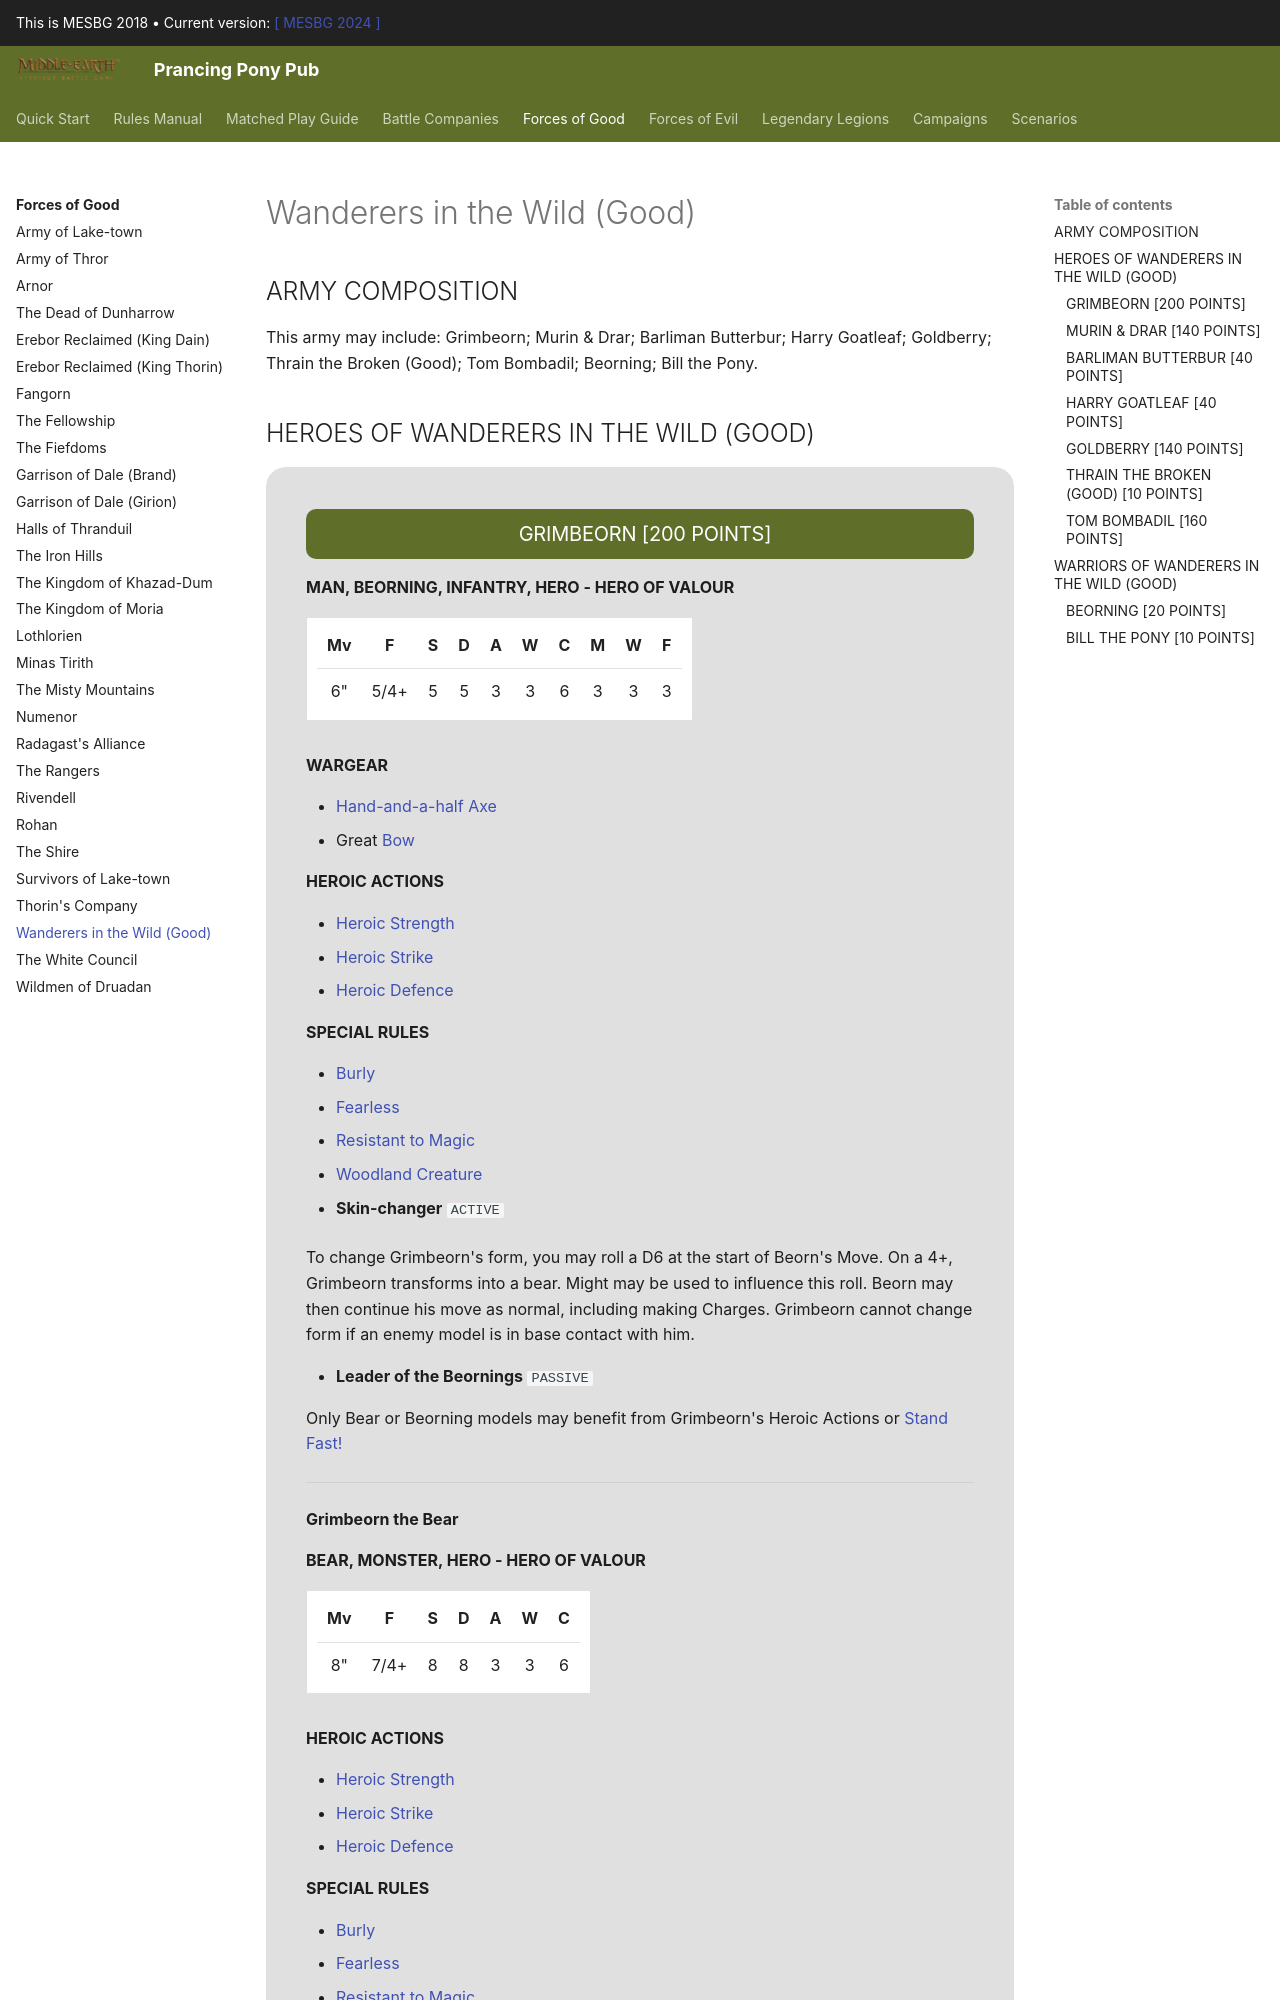

repository: BBBase-EHeresy-PPPub/PPPub · page: mesbg2018/forces_of_good/wanderers_in_the_wild_good/index.html · generator: mkdocs

## ARMY COMPOSITION

This army may include: Grimbeorn; Murin & Drar; Barliman Butterbur; Harry Goatleaf; Goldberry; Thrain the Broken (Good); Tom Bombadil; Beorning; Bill the Pony.

## HEROES OF WANDERERS IN THE WILD (GOOD)

<div class="unitCard" markdown>
